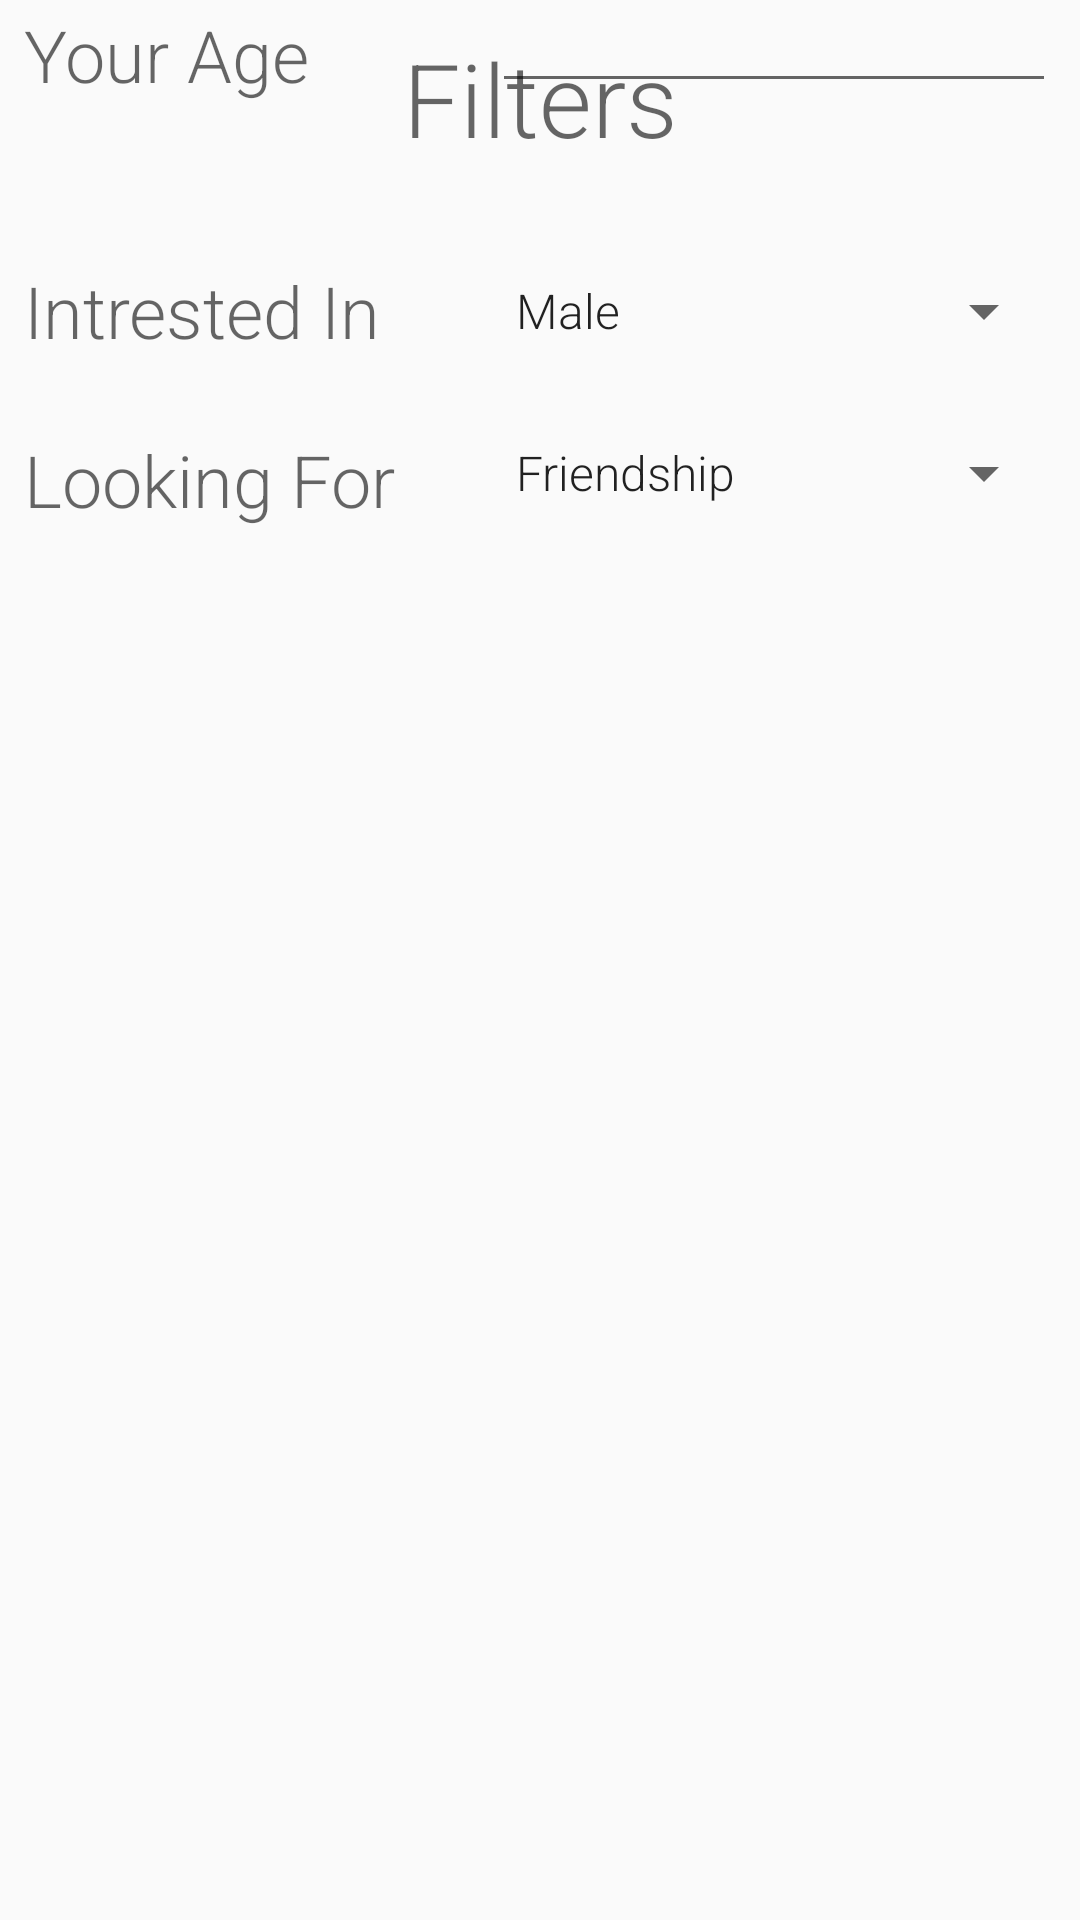

This screen was rendered from an Android layout file. Write that file and the resources it references.
<!-- AndroidManifest.xml: application theme AppTheme -->
<!-- res/layout/activity_interest.xml -->
<?xml version="1.0" encoding="utf-8"?>
<android.support.constraint.ConstraintLayout xmlns:android="http://schemas.android.com/apk/res/android"
    xmlns:app="http://schemas.android.com/apk/res-auto"
    xmlns:tools="http://schemas.android.com/tools"
    android:layout_width="match_parent"
    android:layout_height="match_parent"
    tools:context="com.five.shubhamagarwal.five.InterestActivity">

    <ScrollView
        android:id="@+id/scrollView2"
        android:layout_width="0dp"
        android:layout_height="1000dp"
        android:layout_marginTop="2dp"
        android:clickable="false"
        app:layout_constraintHorizontal_bias="0.0"
        app:layout_constraintLeft_toLeftOf="parent"
        app:layout_constraintRight_toRightOf="parent"
        app:layout_constraintTop_toTopOf="parent">

        <android.support.constraint.ConstraintLayout
            android:layout_width="match_parent"
            android:layout_height="wrap_content">


            <EditText
                android:id="@+id/editText9"
                android:layout_width="0dp"
                android:layout_height="wrap_content"
                android:layout_marginBottom="0dp"
                android:layout_marginRight="8dp"
                android:ems="10"
                android:inputType="number"
                android:textSize="24sp"
                app:layout_constraintBottom_toBottomOf="@+id/textView6"
                app:layout_constraintRight_toRightOf="parent"
                android:layout_marginLeft="0dp"
                app:layout_constraintLeft_toLeftOf="@+id/spinner2" />

            <TextView
                android:id="@+id/textView"
                android:layout_width="wrap_content"
                android:layout_height="wrap_content"
                android:layout_marginLeft="8dp"
                android:layout_marginStart="8dp"
                android:layout_marginTop="24dp"
                android:text="Looking For"
                android:textAppearance="@style/TextAppearance.AppCompat.Display1"
                android:textSize="24sp"
                app:layout_constraintLeft_toLeftOf="parent"
                app:layout_constraintTop_toBottomOf="@+id/textView4" />

            <TextView
                android:id="@+id/textView4"
                android:layout_width="wrap_content"
                android:layout_height="wrap_content"
                android:layout_marginLeft="8dp"
                android:layout_marginStart="8dp"
                android:layout_marginTop="32dp"
                android:text="Intrested In"
                android:textAppearance="@style/TextAppearance.AppCompat.Display1"
                android:textSize="24sp"
                app:layout_constraintLeft_toLeftOf="parent"
                app:layout_constraintTop_toBottomOf="@+id/textView2" />

            <TextView
                android:id="@+id/textView2"
                android:layout_width="0dp"
                android:layout_height="wrap_content"
                android:layout_marginEnd="8dp"
                android:layout_marginLeft="8dp"
                android:layout_marginRight="8dp"
                android:layout_marginStart="8dp"
                android:layout_marginTop="8dp"
                android:text="Filters"
                android:textAlignment="center"
                android:textAppearance="@style/TextAppearance.AppCompat.Display1"
                app:layout_constraintLeft_toLeftOf="parent"
                app:layout_constraintRight_toRightOf="parent"
                app:layout_constraintTop_toTopOf="parent" />

            <Spinner
                android:id="@+id/spinner2"
                android:layout_width="0dp"
                android:layout_height="wrap_content"
                android:layout_marginBottom="0dp"
                android:layout_marginLeft="32dp"
                android:layout_marginRight="8dp"
                android:layout_marginTop="24dp"
                android:entries="@array/looking_categories"
                app:layout_constraintBottom_toBottomOf="@+id/textView"
                app:layout_constraintHorizontal_bias="0.0"
                app:layout_constraintLeft_toRightOf="@+id/textView"
                app:layout_constraintRight_toRightOf="parent"
                app:layout_constraintTop_toBottomOf="@+id/spinner3" />

            <Spinner
                android:id="@+id/spinner3"
                android:layout_width="0dp"
                android:layout_height="wrap_content"
                android:layout_marginBottom="0dp"
                android:layout_marginLeft="32dp"
                android:layout_marginRight="8dp"
                android:layout_marginTop="32dp"
                android:entries="@array/interested_categories"
                app:layout_constraintBottom_toBottomOf="@+id/textView4"
                app:layout_constraintHorizontal_bias="0.0"
                app:layout_constraintLeft_toRightOf="@+id/textView"
                app:layout_constraintRight_toRightOf="parent"
                app:layout_constraintTop_toBottomOf="@+id/textView2" />

            <TextView
                android:id="@+id/textView6"
                android:layout_width="wrap_content"
                android:layout_height="wrap_content"
                android:layout_marginLeft="8dp"
                android:layout_marginStart="8dp"
                android:text="Your Age"
                android:textAppearance="@style/TextAppearance.AppCompat.Display1"
                android:textSize="24sp"
                app:layout_constraintLeft_toLeftOf="parent"
                tools:layout_editor_absoluteY="186dp" />
        </android.support.constraint.ConstraintLayout>


    </ScrollView>

</android.support.constraint.ConstraintLayout>
<!-- resources referenced by this layout -->
<resources>
  <string-array name="interested_categories">
          <item name="male">Male</item>
          <item name="female">Female</item>
          <item name="all">All</item>
      </string-array>
  <string-array name="looking_categories">
          <item name="friendship">Friendship</item>
          <item name="casual">Casual Chat</item>
          <item name="relationship">RelationShip</item>
          <item name="matrimonial">Matrimonial</item>
      </string-array>
  <style name="AppTheme" parent="Theme.AppCompat.Light.DarkActionBar">
          
          <item name="colorPrimary">@color/colorPrimary</item>
          <item name="colorPrimaryDark">@color/colorPrimaryDark</item>
          <item name="colorAccent">@color/colorPrimaryDark</item>
          <item name="android:textViewStyle">@style/RobotoTextViewStyle</item>
          <item name="android:checkboxStyle">@style/RobotoTextViewStyle</item>
      </style>
  <color name="colorPrimary">#ed5381</color>
  <color name="colorPrimaryDark">#f9004a</color>
  <style name="RobotoTextViewStyle" parent="android:Widget.TextView">
          <item name="android:fontFamily">sans-serif-light</item>
      </style>
</resources>
